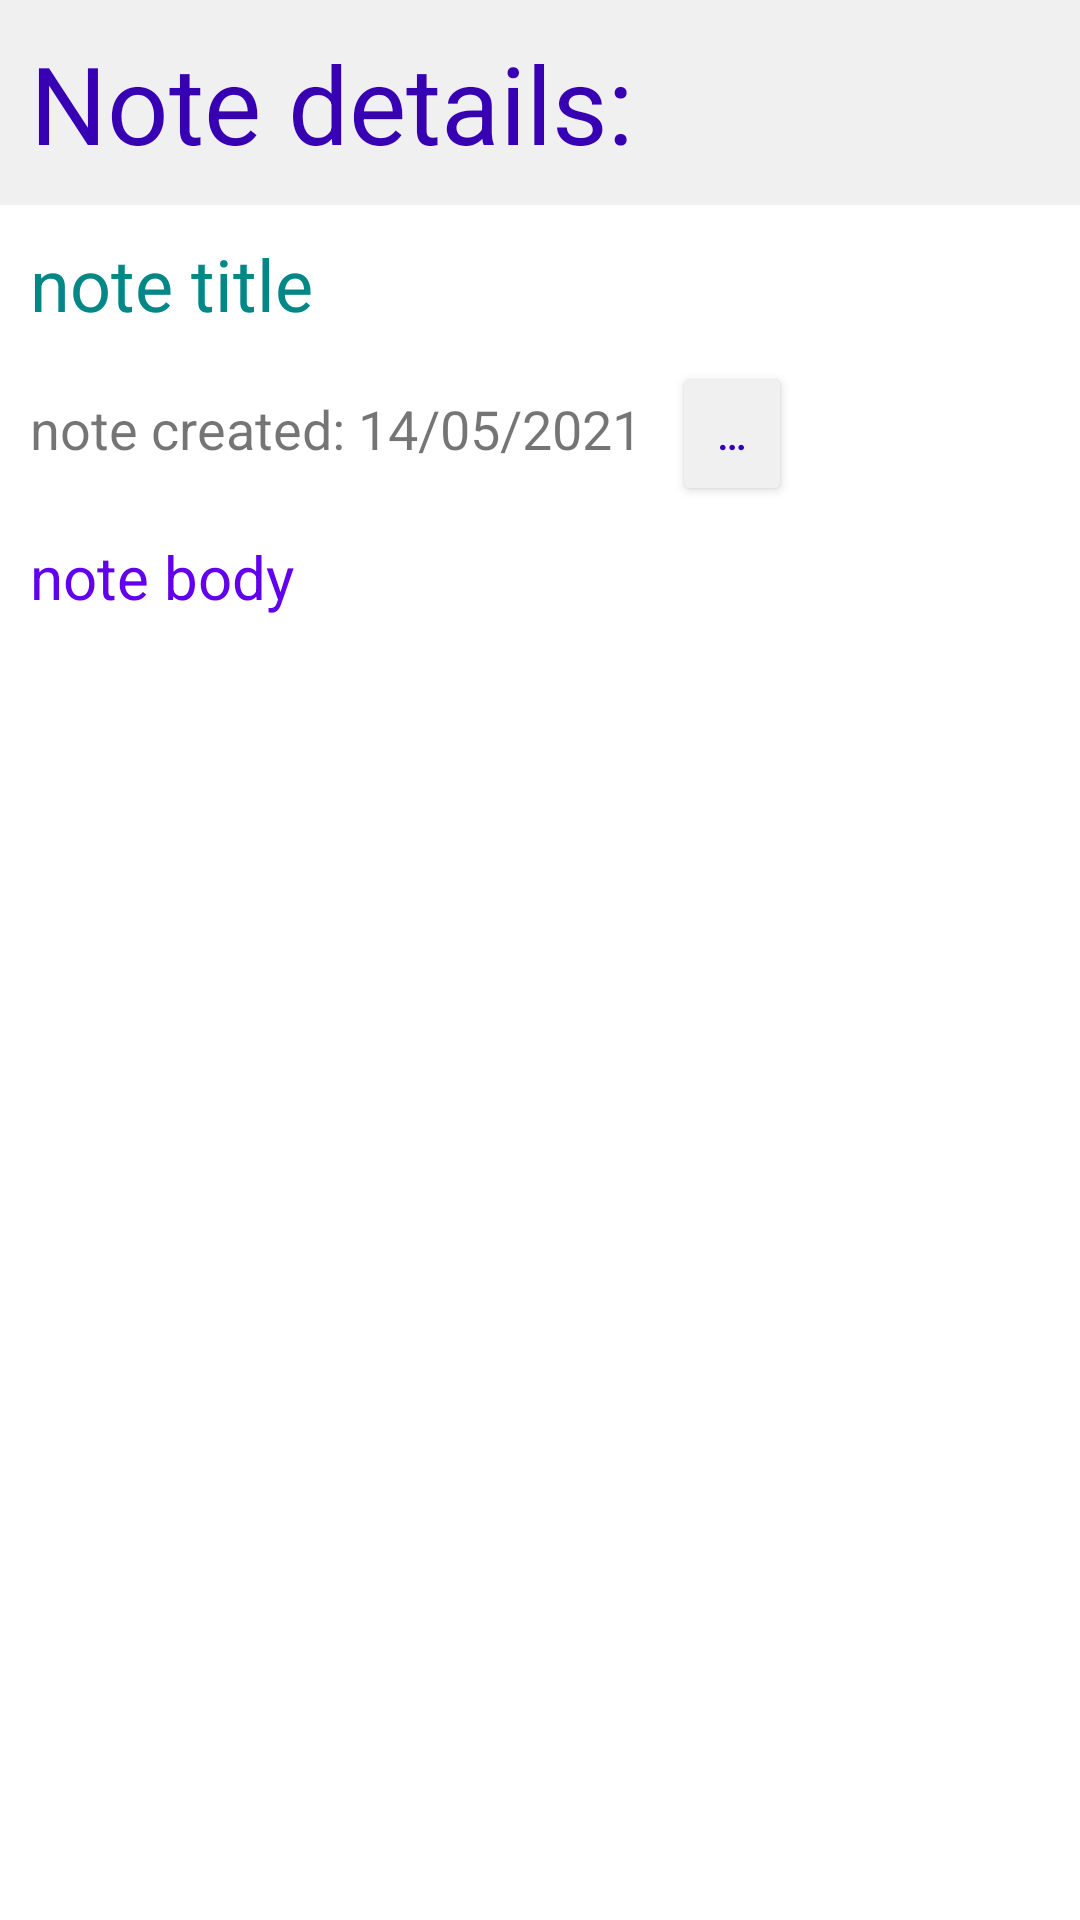

Write the Android layout XML for this screen, with the resource values it uses.
<!-- AndroidManifest.xml: application theme Theme.AndroidBeginnerNotes.NoActionBar -->
<!-- res/layout/fragment_dialog_note.xml -->
<?xml version="1.0" encoding="utf-8"?>
<FrameLayout xmlns:android="http://schemas.android.com/apk/res/android"
    xmlns:tools="http://schemas.android.com/tools"
    android:layout_width="match_parent"
    android:layout_height="match_parent"
    tools:context=".DialogNoteFragment">

    <include layout="@layout/fragment_note" />

</FrameLayout>
<!-- res/layout/fragment_note.xml (included above) -->
<?xml version="1.0" encoding="utf-8"?>
<LinearLayout xmlns:android="http://schemas.android.com/apk/res/android"
    xmlns:tools="http://schemas.android.com/tools"
    android:layout_width="match_parent"
    android:layout_height="match_parent"
    android:orientation="vertical"
    tools:context=".NoteFragment">

    <TextView
        style="@style/FragmentHeader"
        android:layout_width="match_parent"
        android:layout_height="wrap_content"
        android:text="@string/note_details" />

    <TextView
        android:id="@+id/title_text_view"
        android:layout_width="match_parent"
        android:layout_height="wrap_content"
        android:padding="@dimen/fragment_header_padding"
        android:text="@string/note_title"
        android:textColor="@color/teal_700"
        android:textSize="@dimen/title_text_size" />

    <LinearLayout
        android:layout_width="match_parent"
        android:layout_height="wrap_content"
        android:orientation="horizontal">

        <TextView
            android:id="@+id/created_text_view"
            android:layout_width="wrap_content"
            android:layout_height="match_parent"
            android:padding="@dimen/fragment_header_padding"
            android:text="@string/note_created"
            android:textSize="@dimen/created_text_size" />

        <Button
            android:id="@+id/created_change_button"
            android:layout_width="@dimen/change_button_width"
            android:layout_height="match_parent"
            android:backgroundTint="@color/fragment_header_background"
            android:text="@string/change_text"
            android:textColor="@color/purple_700" />
    </LinearLayout>

    <ScrollView
        android:layout_width="match_parent"
        android:layout_height="match_parent">

        <TextView
            android:id="@+id/body_text_view"
            android:layout_width="match_parent"
            android:layout_height="wrap_content"
            android:padding="@dimen/fragment_header_padding"
            android:text="@string/note_body"
            android:textColor="@color/purple_500"
            android:textSize="@dimen/body_text_size" />
    </ScrollView>
</LinearLayout>
<!-- resources referenced by this layout -->
<resources>
  <color name="fragment_header_background">#FFF0F0F0</color>
  <color name="purple_500">#FF6200EE</color>
  <color name="purple_700">#FF3700B3</color>
  <color name="teal_700">#FF018786</color>
  <dimen name="body_text_size">20sp</dimen>
  <dimen name="change_button_width">40dp</dimen>
  <dimen name="created_text_size">18sp</dimen>
  <dimen name="fragment_header_padding">10dp</dimen>
  <dimen name="title_text_size">24sp</dimen>
  <string name="change_text">…</string>
  <string name="note_body">note body</string>
  <string name="note_created">note created: 14/05/2021</string>
  <string name="note_details">Note details:</string>
  <string name="note_title">note title</string>
  <style name="FragmentHeader">
          <item name="android:padding">@dimen/fragment_header_padding</item>
          <item name="android:textSize">@dimen/fragment_header_text_size</item>
          <item name="android:background">@color/fragment_header_background</item>
          <item name="android:textColor">@color/purple_700</item>
      </style>
  <style name="Theme.AndroidBeginnerNotes.NoActionBar">
          <item name="windowActionBar">false</item>
          <item name="windowNoTitle">true</item>
      </style>
  <dimen name="fragment_header_text_size">36sp</dimen>
</resources>
